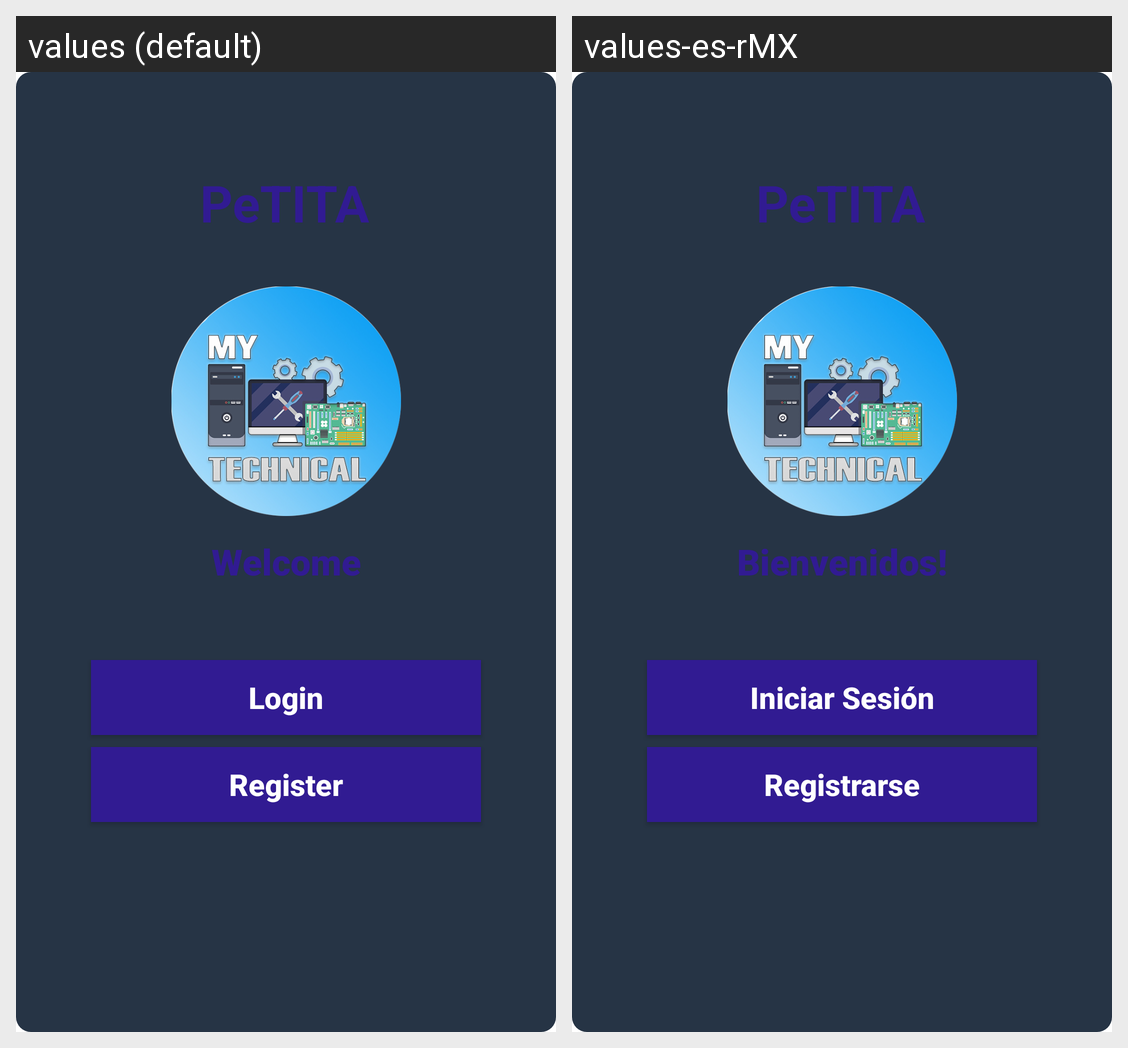

Here is an Android app screen in its default locale and in the app's own translations. Write out the translated-string differences for the strings that appear on this screen.
Android screen res/layout/activity_welcome.xml rendered under 2 locales, left to right: values (default), values-es-rMX. Device: Nexus 5 (rendered at 1080×1920; each locale shown at half size, 540×960, under a caption strip naming it); theme Theme.PeTITA.
Strings drawn on this screen, with the default value and each locale's value (text and hints the layout hard-codes, and strings that could not be matched under every locale, appear in the picture but are not listed):

title
  values: PeTITA
  values-es-rMX: PeTITA

Login
  values: Login
  values-es-rMX: Iniciar Sesión

signup
  values: Register
  values-es-rMX: Registrarse

Welcome
  values: Welcome
  values-es-rMX: Bienvenidos!
